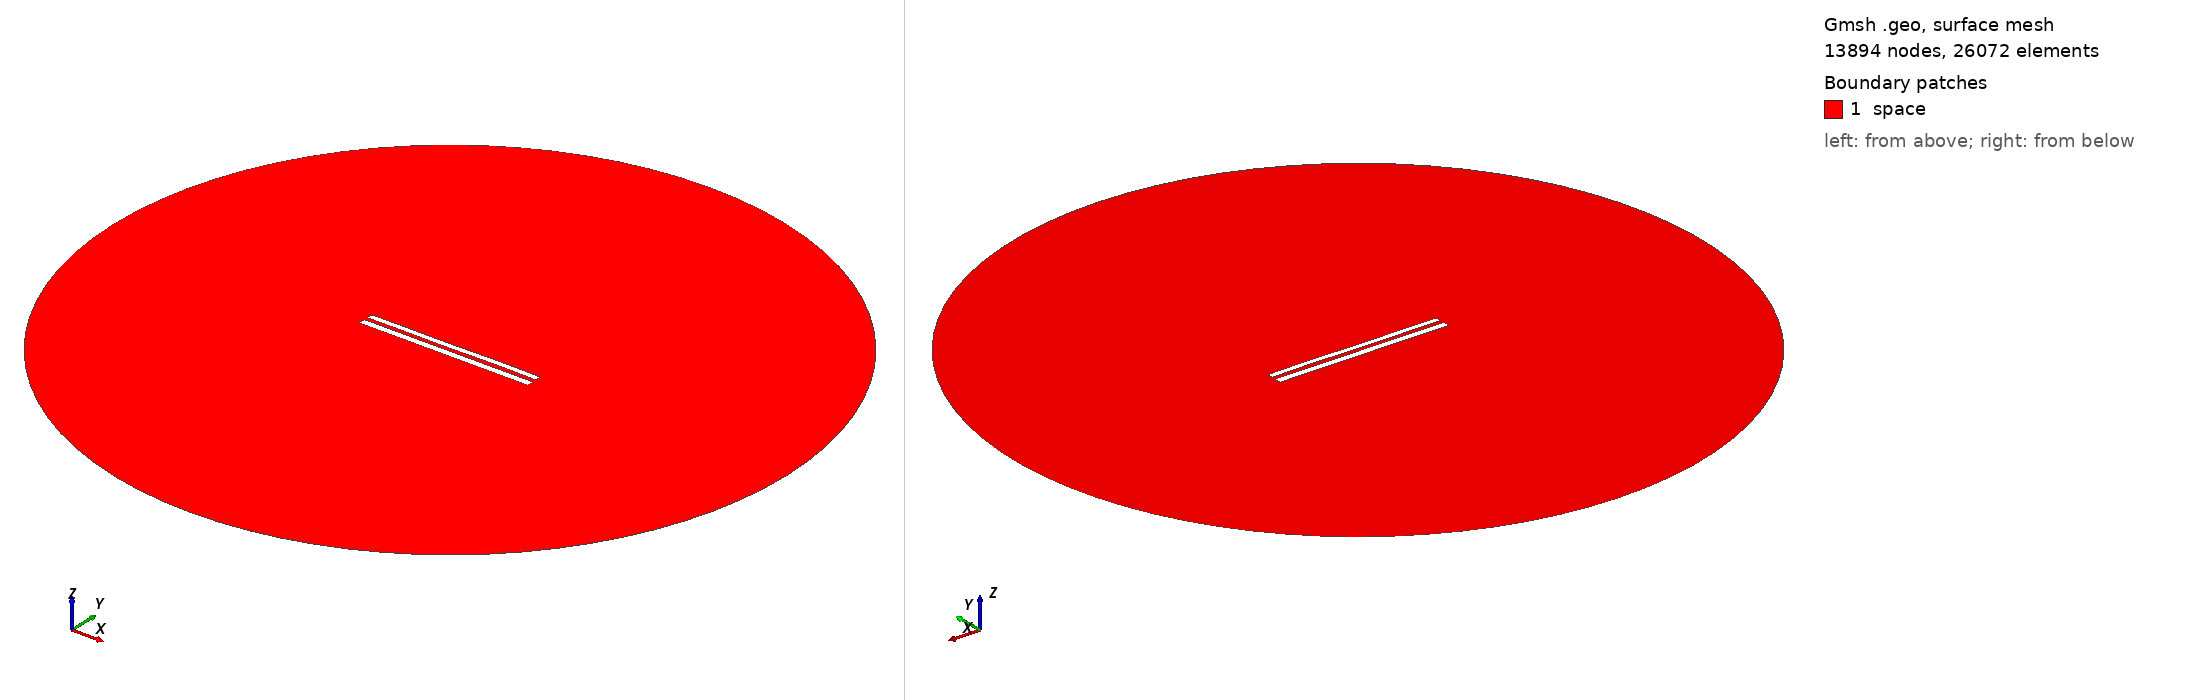

Gmsh geometry script, surface-meshed: 13894 nodes, 26072 surface elements. Boundary patches (legend numbers): 1 space. Left view from above one corner, right view from below the opposite corner. Legend entries are the model's physical surfaces. The drawing asked Gmsh for element sizes between 1% and 20% of the model's largest extent; the script's own settings can give other sizes.

=== 8684.geo (drawn) ===
//---------------------------------------
// Geometry kernel
//---------------------------------------

SetFactory("OpenCASCADE");



//---------------------------------------
// Parameters of the geometry
//---------------------------------------

// Overetch of the upper plate
overetch = 0.25;

// Distance between the plates
distance = 2.25;

// Discretization over the x axis (for the deformation)
nx = 50; 

// Length of the plate
L = 100 - overetch; 

// Number of modes
n = 4; 

// 1st mode coefficient
coeff(1) = 0.15;
beta(1) = 0.596864 * 3.1415926535 / L;

// 2nd mode coefficient
coeff(2) = 0.0;
beta(2) = 1.49418 * 3.1415926535 / L;

// 3rd mode coefficient
coeff(3) = -0.075;
beta(3) = 2.50025 * 3.1415926535 / L;

// 4th mode coefficient
coeff(4) = 0.07499999999999998;
beta(4) = 3.49999 * 3.1415926535 / L;



//---------------------------------------
// Upper plate (deformed rectangle)
//---------------------------------------

// Coordiantes of the upper plate
xmin = -50;
xmax = 50 - overetch;

// Height of the upper plate
yheight = 4 - 2 * overetch;

// Indexes of the points
UpperID[] = {};
LowerID[] = {};
LeftID[] = {};
RightID[] = {};

// Point index
p = 1;

// Horizontal edges
For i In {1:nx}
    x = xmin + (i-1)*(xmax - xmin)/(nx-1);

    y_bottom = distance / 2 + overetch;
    For j In {1:n}
        C = (Cosh(beta(j)*L) + Cos(beta(j)*L)) / (Sinh(beta(j)*L) + Sin(beta(j)*L));
        y_bottom  = y_bottom + coeff(j) * (Cosh(beta(j)*(x+50)) - Cos(beta(j)*(x+50)) - C * (Sinh(beta(j)*(x+50)) - Sin(beta(j)*(x+50))));
    EndFor

    y_top = y_bottom + yheight;

    Point(p) = {x, y_top, 0, 1.0};
    UpperID[i] = p;
    p = p + 1;

    Point(p) = {x, y_bottom, 0, 1.0};
    LowerID[i] = p;
    p = p + 1;
EndFor

// Create point lists
UpperPts[] = {}; LowerPts[] = {};
For i In {1:nx}
  UpperPts[] += {UpperID[i]};
  LowerPts[] += {LowerID[i]};
EndFor

// Build splines
Spline(1) = {UpperPts[]};
Spline(2) = {LowerPts[]};
Line(3) = {LowerPts[nx-1], UpperPts[nx-1]};
Line(4) = {LowerPts[0], UpperPts[0]};

// Build the plane surface
Curve Loop(1) = {2, 3, -1, -4};
Plane Surface(1) = {1};



//---------------------------------------
// Lower plate (rectangle)
//---------------------------------------

// Vertices
Point(1001) = {-50, -1, 0, 1.0};
Point(1002) = { 50, -1, 0, 1.0};
Point(1003) = { 50,  -5, 0, 1.0};
Point(1004) = {-50,  -5, 0, 1.0};

// Edges
Line(5) = {1001, 1002};
Line(6) = {1002, 1003};
Line(7) = {1003, 1004};
Line(8) = {1004, 1001};

// Plane surface
Line Loop(2) = {5, 6, 7, 8};
Plane Surface(2) = {2}; 



//---------------------------------------
// Outer (fictious) boundary
//---------------------------------------

// Points
Point(1005) = {0, 0, 0};       // Center
Point(1006) = {200, 0, 0};     // Start point
Point(1007) = {0, 200, 0};     // 90 degrees
Point(1008) = {-200, 0, 0};    // 180 degrees
Point(1009) = {0, -200, 0};    // 270 degrees

// Circle arcs (each needs start, center, end)
Circle(9) = {1006, 1005, 1007};
Circle(10) = {1007, 1005, 1008};
Circle(11) = {1008, 1005, 1009};
Circle(12) = {1009, 1005, 1006};

// Plane surface for the entire domain
Curve Loop(3) = {9, 10, 11, 12};
Surface(3) = {3};

// Subtract the plates from the whole domain to obtain the actual domain where we want to solve the equations
BooleanDifference{ Surface{3}; Delete; }{ Surface{1}; Surface{2}; Delete; }




//---------------------------------------
// Transfinite Lines/Curves
//---------------------------------------

// Set the number of points on the boundaries
r = 7;

// Plates
Transfinite Curve {1, 2} = 50*r Using Progression 1;
Transfinite Curve {3, 4} = 2*r Using Progression 1;
Transfinite Line {5, 7} = 50*r Using Progression 1;
Transfinite Line {6, 8} = 2*r Using Progression 1;

// Outer boundary
Transfinite Line {9, 10, 11, 12} = 20 Using Progression 1;



//---------------------------------------
// Physical groups
//---------------------------------------                

// Physical curves (boundaries)
Physical Line("force_segment", 10) = {2};
Physical Line("upper_plate", 11) = {1, 3, 4};
Physical Line("lower_plate", 12) = {5, 6, 7, 8};
Physical Line("boundary", 20) = {9, 10, 11, 12};

// Physical Surfaces
Physical Surface("space", 30) = {3};



//---------------------------------------
// 6. Generate the Mesh
//---------------------------------------

// 2D mesh generation
Mesh 2;
